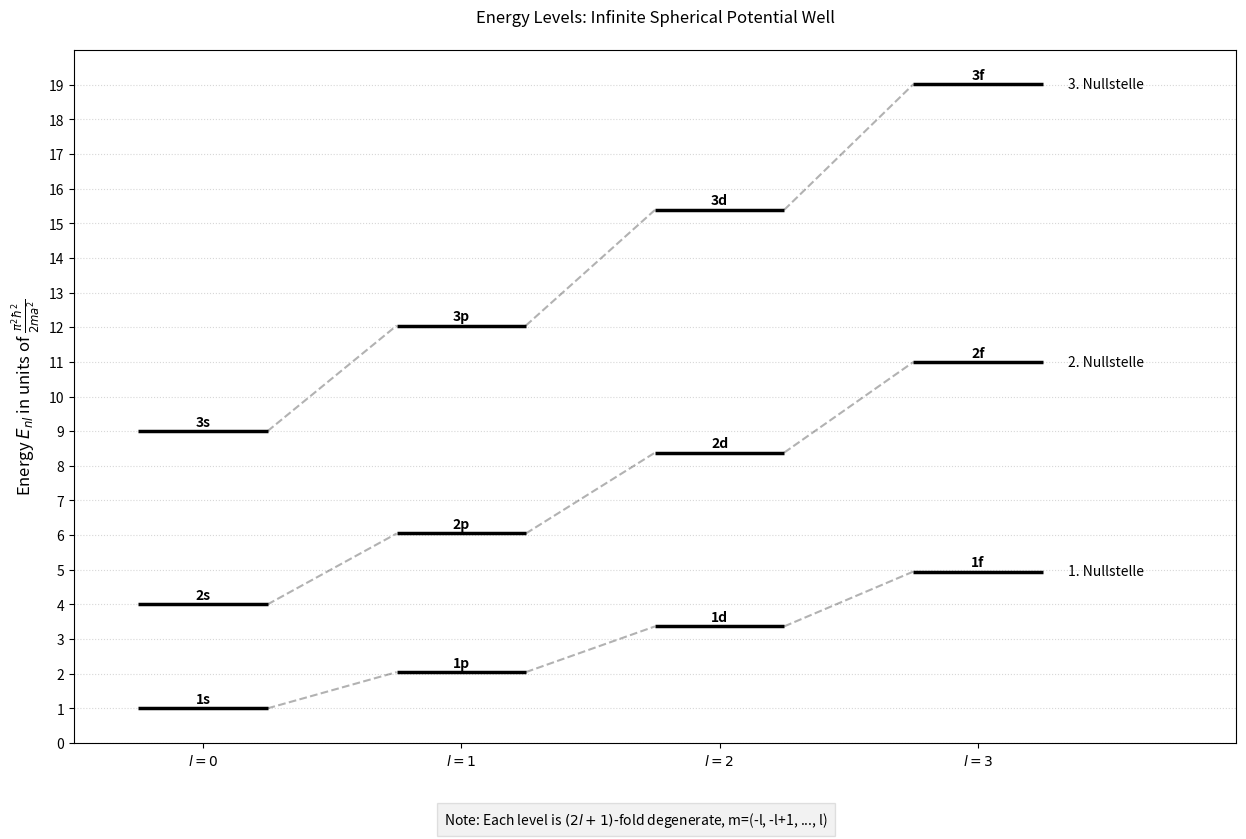

Python code for this plot:
import numpy as np
import matplotlib.pyplot as plt
from scipy.special import spherical_jn
from scipy.optimize import brentq

# Solve bessel function using Brent method
def find_zeros(l, n_zeros):
    """Finds the first n_zeros for the spherical Bessel function j_l(x)"""
    zeros = []
    x = 0.1  # Start value
    step = 0.5
  
    while len(zeros) < n_zeros:
        # Search for a sign change to bracket the root
        if spherical_jn(l, x) * spherical_jn(l, x + step) < 0:
            root = brentq(f=lambda x: spherical_jn(l, x), a=x, b=x + step, xtol=1e-13, rtol=1e-10)
            zeros.append(root)
        x += step
    return np.array(zeros)

"""Customisable Parameters"""
l_labels = ['s', 'p', 'd', 'f']
n_l = 4
l_values = range(n_l)
n_roots = 3

plt.figure(figsize=(15, 9))
levels = {}

print("Numerical values of knl:")
for l in l_values:
    # solve l-th Bessel function
    roots = find_zeros(l, n_roots)

    # print zeros to Bessel function
    for i in range(n_roots):
        print("k", i, l, " = ", roots[i])

    # Energy E = hbar^2 / (2ma^2) * k^2. 
    # Express E in unit (pi^2 hbar^2)/(2ma^2) makes E_10 = 1.
    # E = (k/pi)^2
    energies = (roots / np.pi)**2
    levels[l] = energies
    
    for n_idx, E in enumerate(energies):
        n = n_idx + 1
        # Draw the level
        plt.hlines(E, l - 0.25, l + 0.25, colors='black', linewidth=2.5)
        # Label the state (1s, 2p, etc.)
        plt.text(l, E + 0.15, f'{n}{l_labels[l]}', ha='center', fontweight='bold')

# Draw connecting dashed lines for groups
for n_idx in range(n_roots):
    for i in range(n_l-1):
        l_curr = l_values[i]
        l_next = l_values[i+1]

        x_start, x_end = l_curr+0.25, l_next-0.25
        y_start, y_end = [levels[l_curr][n_idx]], [levels[l_next][n_idx]]

        plt.plot([x_start, x_end], [y_start, y_end], 'k--', alpha=0.3)
    plt.text(n_l - 0.65, levels[n_l-1][n_idx], f'{n_idx+1}. Nullstelle', va='center', style='italic')

# Aesthetics
plt.xticks(l_values, [f'$l={l}$' for l in l_values])
plt.yticks(range(round(levels[n_l-1][n_roots-1])+1))
plt.ylabel(r'Energy $E_{nl}$ in units of $\frac{\pi^2 \hbar^2}{2ma^2}$', fontsize=12)
plt.title('Energy Levels: Infinite Spherical Potential Well', pad=20)
plt.ylim(0, round(levels[n_l-1][n_roots-1])+1)
plt.xlim(-0.5, n_l)
plt.grid(axis='y', linestyle=':', alpha=0.5)

plt.figtext(0.5, 0.02, r"Note: Each level is $(2l+1)$-fold degenerate, m=(-l, -l+1, ..., l)", 
            ha="center", bbox={"facecolor":"grey", "alpha":0.1, "pad":5})

plt.show()
